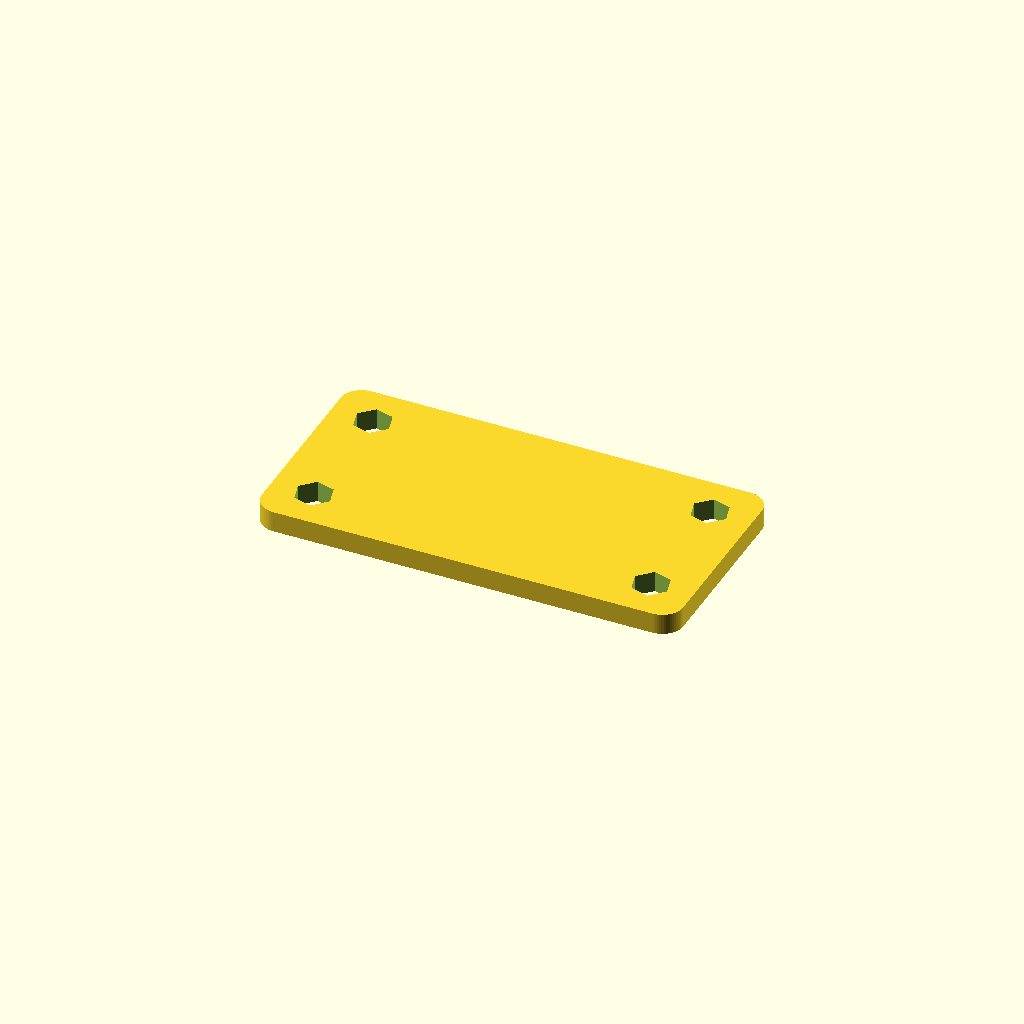
Cell 1 — every parameter at its default value.
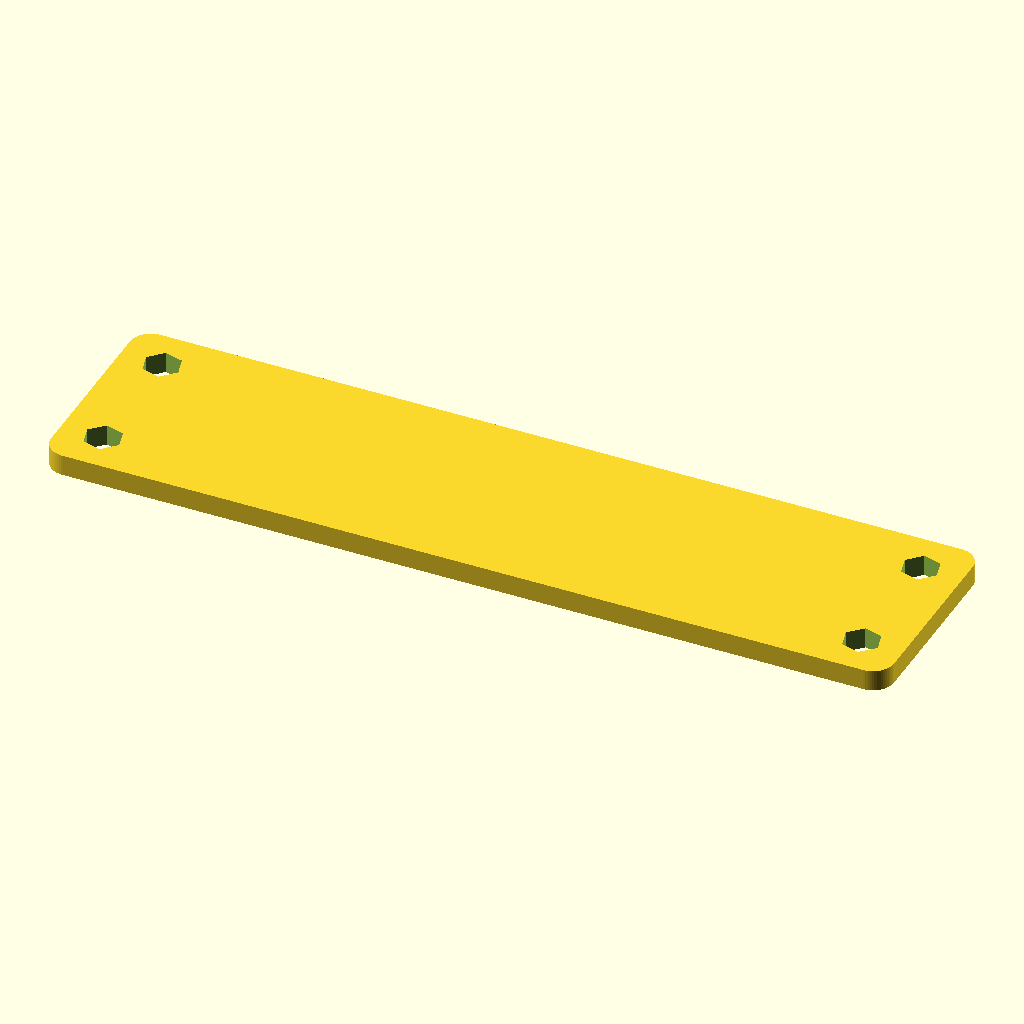
Cell 2 — plate_x set to 0.4, the other parameters unchanged.
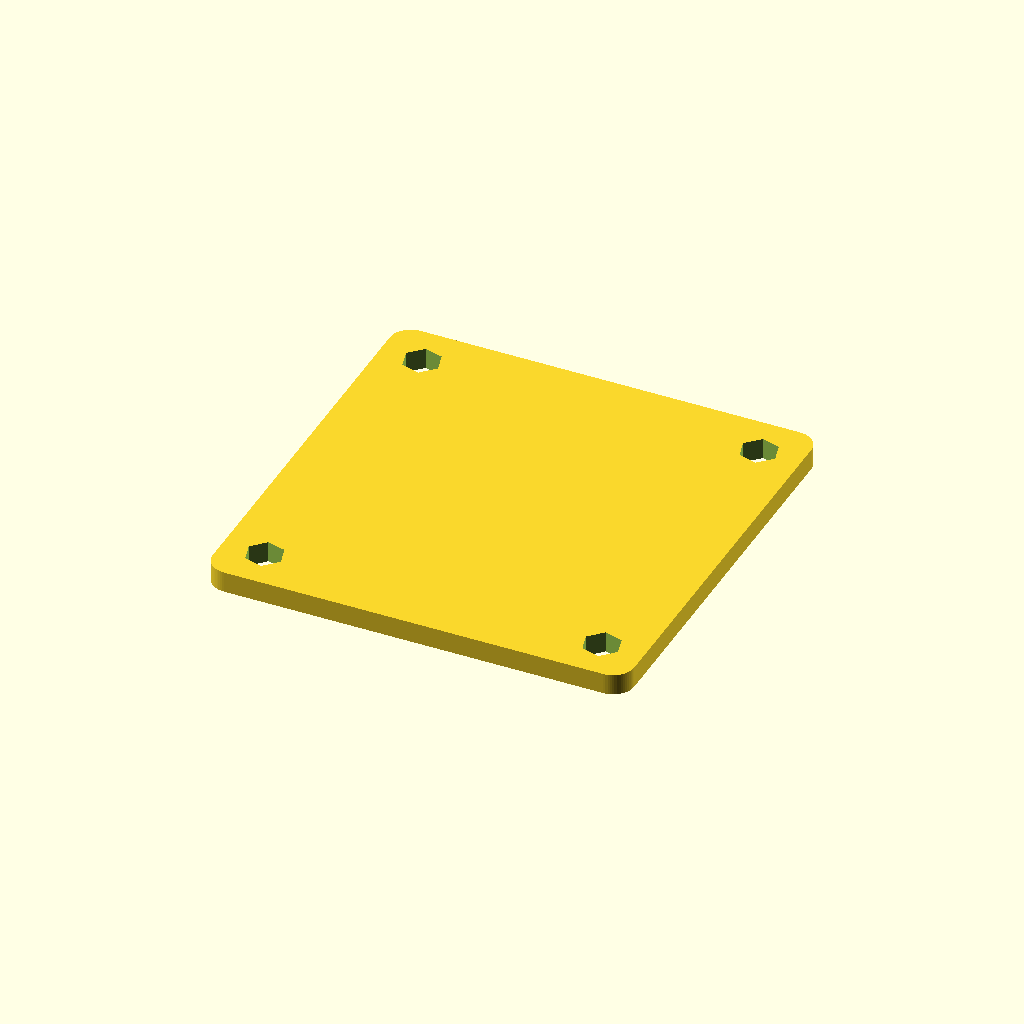
Cell 3 — plate_y set to 0.2, the other parameters unchanged.
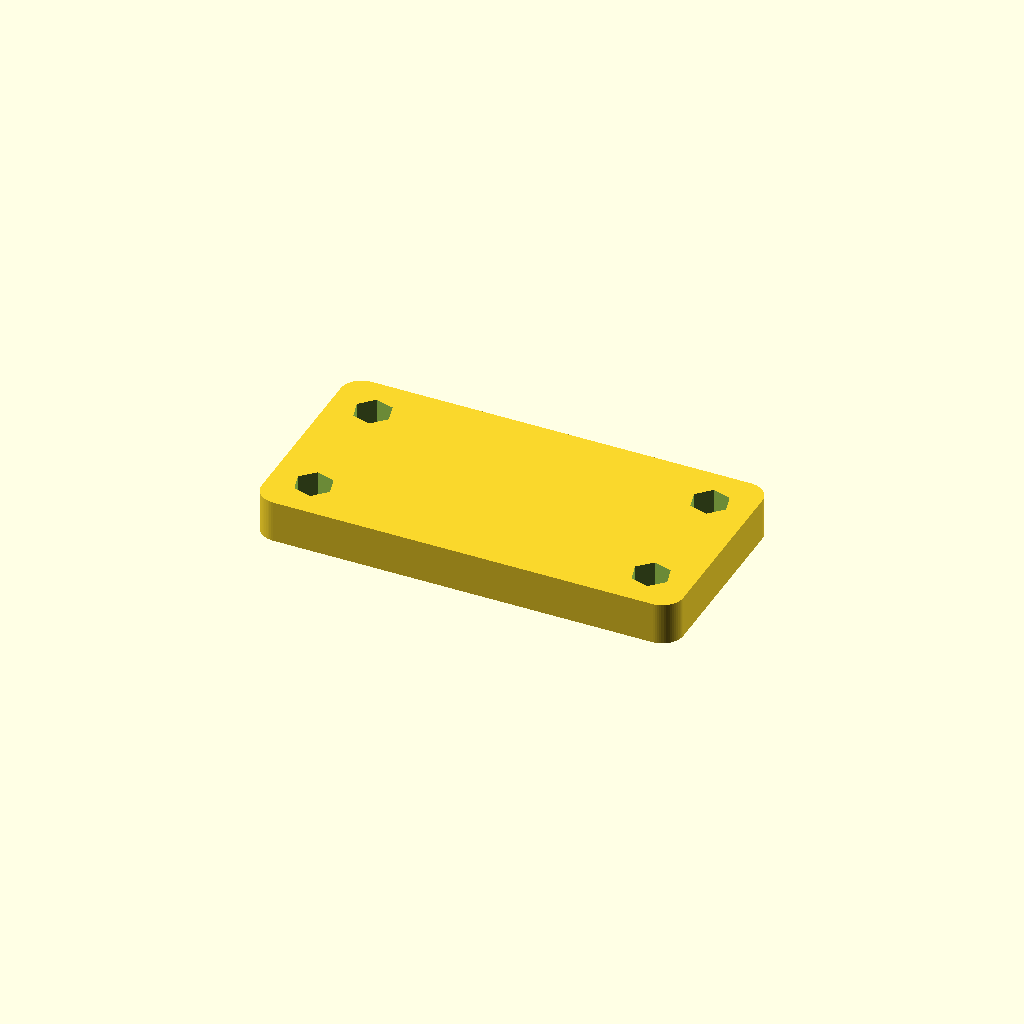
Cell 4: thickness = 0.02 (everything else at default).
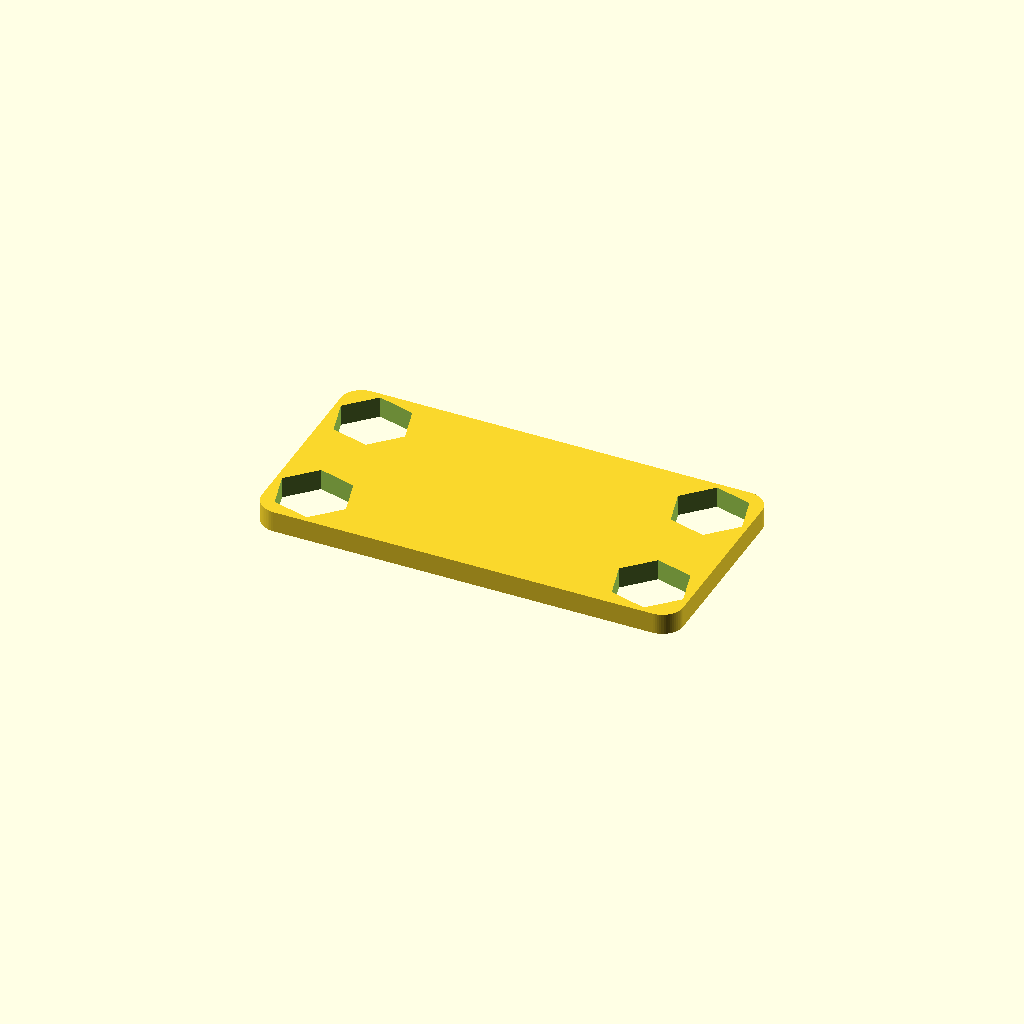
Cell 5: cutout_size = 0.036 (everything else at default).
All cells are drawn from one camera (rotation 55°, 0°, 25°, orthographic, colour scheme Cornfield), so only the parameter changes between them.
The OpenSCAD source (results/abc/gpt52/scad/0057285_partstudio_11_model_ste_00_512.scad):
$fn=64;

plate_x = 0.2;
plate_y = 0.1;
thickness = 0.01;

corner_r = 0.01;

cutout_size = 0.018;
cutout_offset_x = 0.02;
cutout_offset_y = 0.02;
cutout_rot = 45;

module rounded_rect_2d(w, h, r){
    r2 = min(r, min(w,h)/2);
    hull(){
        translate([ w/2 - r2,  h/2 - r2]) circle(r=r2);
        translate([-w/2 + r2,  h/2 - r2]) circle(r=r2);
        translate([-w/2 + r2, -h/2 + r2]) circle(r=r2);
        translate([ w/2 - r2, -h/2 + r2]) circle(r=r2);
    }
}

module corner_cutout_2d(s){
    rotate(cutout_rot)
        circle(r=s/2, $fn=6);
}

module plate(){
    linear_extrude(height=thickness, center=true)
        rounded_rect_2d(plate_x, plate_y, corner_r);
}

module cutouts(){
    for (sx = [-1, 1], sy = [-1, 1]){
        translate([sx*(plate_x/2 - cutout_offset_x), sy*(plate_y/2 - cutout_offset_y), 0])
            linear_extrude(height=thickness*3, center=true)
                corner_cutout_2d(cutout_size);
    }
}

difference(){
    plate();
    cutouts();
}
Parameter table extracted from the source (name, type, default, range or options):
plate_x: number, default 0.2
plate_y: number, default 0.1
thickness: number, default 0.01
corner_r: number, default 0.01
cutout_size: number, default 0.018
cutout_offset_x: number, default 0.02
cutout_offset_y: number, default 0.02
cutout_rot: number, default 45
